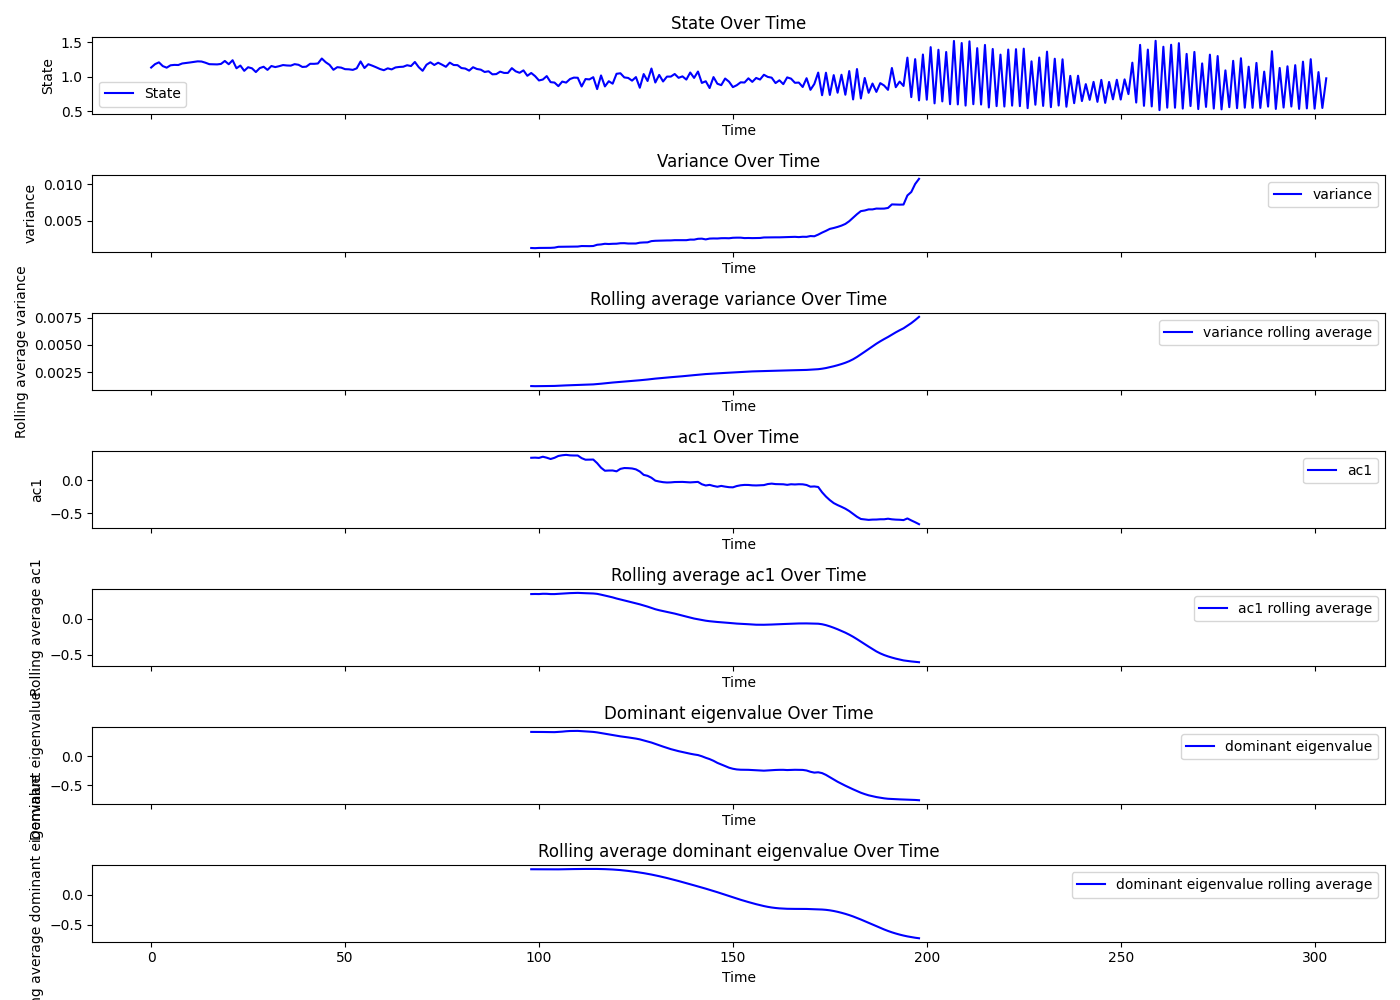

Data behind this chart, as committed beside it:
Beat number, state, smoothing, residuals, variance, ac1, dev, dev_re, dev_im, dominant_eigenvalue, R_squared, variance_rolling_avg, ac1_rolling_avg, dominant_eigenvalue_rolling_avg, tsid
0, 1.132, 1.174, -0.04178, , , , , , , , , , , 12
1, 1.181, 1.174, 0.007023, , , , , , , , , , , 12
2, 1.207, 1.175, 0.03245, , , , , , , , , , , 12
3, 1.153, 1.176, -0.02266, , , , , , , , , , , 12
4, 1.13, 1.177, -0.04637, , , , , , , , , , , 12
5, 1.165, 1.178, -0.01312, , , , , , , , , , , 12
6, 1.171, 1.179, -0.008534, , , , , , , , , , , 12
7, 1.169, 1.18, -0.01154, , , , , , , , , , , 12
8, 1.191, 1.181, 0.009558, , , , , , , , , , , 12
9, 1.198, 1.182, 0.01573, , , , , , , , , , , 12
10, 1.205, 1.183, 0.02246, , , , , , , , , , , 12
11, 1.214, 1.183, 0.03092, , , , , , , , , , , 12
12, 1.222, 1.183, 0.03847, , , , , , , , , , , 12
13, 1.219, 1.183, 0.03645, , , , , , , , , , , 12
14, 1.202, 1.182, 0.0202, , , , , , , , , , , 12
15, 1.181, 1.18, 0.0004067, , , , , , , , , , , 12
16, 1.179, 1.179, 0.0008669, , , , , , , , , , , 12
17, 1.178, 1.176, 0.00124, , , , , , , , , , , 12
18, 1.184, 1.174, 0.01066, , , , , , , , , , , 12
19, 1.227, 1.171, 0.05656, , , , , , , , , , , 12
20, 1.18, 1.168, 0.01244, , , , , , , , , , , 12
21, 1.238, 1.165, 0.07339, , , , , , , , , , , 12
22, 1.122, 1.161, -0.0398, , , , , , , , , , , 12
23, 1.161, 1.158, 0.002266, , , , , , , , , , , 12
24, 1.085, 1.156, -0.07113, , , , , , , , , , , 12
25, 1.137, 1.153, -0.01677, , , , , , , , , , , 12
26, 1.121, 1.151, -0.03064, , , , , , , , , , , 12
27, 1.067, 1.15, -0.083, , , , , , , , , , , 12
28, 1.124, 1.149, -0.02496, , , , , , , , , , , 12
29, 1.144, 1.149, -0.005039, , , , , , , , , , , 12
30, 1.098, 1.149, -0.05051, , , , , , , , , , , 12
31, 1.154, 1.149, 0.005063, , , , , , , , , , , 12
32, 1.139, 1.15, -0.01134, , , , , , , , , , , 12
33, 1.152, 1.151, 0.000354, , , , , , , , , , , 12
34, 1.168, 1.153, 0.01545, , , , , , , , , , , 12
35, 1.162, 1.154, 0.007837, , , , , , , , , , , 12
36, 1.16, 1.156, 0.003832, , , , , , , , , , , 12
37, 1.181, 1.157, 0.02393, , , , , , , , , , , 12
38, 1.172, 1.158, 0.01352, , , , , , , , , , , 12
39, 1.141, 1.159, -0.01862, , , , , , , , , , , 12
40, 1.145, 1.16, -0.01504, , , , , , , , , , , 12
41, 1.187, 1.16, 0.02642, , , , , , , , , , , 12
42, 1.186, 1.16, 0.02566, , , , , , , , , , , 12
43, 1.191, 1.16, 0.03119, , , , , , , , , , , 12
44, 1.263, 1.159, 0.1041, , , , , , , , , , , 12
45, 1.209, 1.157, 0.05209, , , , , , , , , , , 12
46, 1.171, 1.156, 0.01506, , , , , , , , , , , 12
47, 1.1, 1.154, -0.05467, , , , , , , , , , , 12
48, 1.138, 1.152, -0.01487, , , , , , , , , , , 12
49, 1.131, 1.151, -0.01972, , , , , , , , , , , 12
50, 1.109, 1.149, -0.04009, , , , , , , , , , , 12
51, 1.106, 1.147, -0.04063, , , , , , , , , , , 12
52, 1.098, 1.145, -0.04702, , , , , , , , , , , 12
53, 1.12, 1.144, -0.02369, , , , , , , , , , , 12
54, 1.22, 1.143, 0.07751, , , , , , , , , , , 12
55, 1.125, 1.142, -0.01684, , , , , , , , , , , 12
56, 1.181, 1.141, 0.03934, , , , , , , , , , , 12
57, 1.16, 1.141, 0.01884, , , , , , , , , , , 12
58, 1.136, 1.141, -0.004347, , , , , , , , , , , 12
59, 1.111, 1.141, -0.02982, , , , , , , , , , , 12
... 244 more rows
